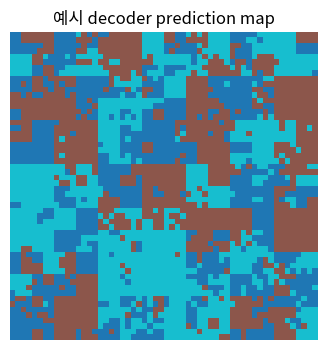

Python code for this plot:
import numpy as np
import matplotlib.font_manager as fm
import matplotlib.pyplot as plt

available_fonts = {f.name for f in fm.fontManager.ttflist}
for font_name in ['Malgun Gothic', 'AppleGothic', 'NanumGothic']:
    if font_name in available_fonts:
        plt.rcParams['font.family'] = font_name
        break
plt.rcParams['figure.figsize'] = (9, 4)
plt.rcParams['axes.unicode_minus'] = False
np.random.seed(42)

features = [
    np.random.normal(size=(56, 56, 64)),
    np.random.normal(size=(28, 28, 128)),
    np.random.normal(size=(14, 14, 320)),
    np.random.normal(size=(7, 7, 512)),
]
for i, f in enumerate(features, start=1):
    print(f'C{i}: {f.shape}')

decoder_dim = 32

def project_feature(feature, out_dim):
    h, w, c = feature.shape
    weight = np.random.normal(scale=0.1, size=(c, out_dim))
    return feature.reshape(-1, c) @ weight

projected = []
for f in features:
    h, w, c = f.shape
    p = project_feature(f, decoder_dim).reshape(h, w, decoder_dim)
    projected.append(p)

for i, p in enumerate(projected, start=1):
    print(f'projected C{i}: {p.shape}')

target_h, target_w = projected[0].shape[:2]

def upsample_to(feature, target_h, target_w):
    h, w, c = feature.shape
    scale_h = target_h // h
    scale_w = target_w // w
    return np.repeat(np.repeat(feature, scale_h, axis=0), scale_w, axis=1)

upsampled = [upsample_to(p, target_h, target_w) for p in projected]
for i, u in enumerate(upsampled, start=1):
    print(f'upsampled C{i}: {u.shape}')

concat_feature = np.concatenate(upsampled, axis=-1)
num_classes = 3
classifier = np.random.normal(scale=0.05, size=(concat_feature.shape[-1], num_classes))
logits = concat_feature.reshape(-1, concat_feature.shape[-1]) @ classifier
logits = logits.reshape(target_h, target_w, num_classes)
pred = logits.argmax(axis=-1)

print('concat feature:', concat_feature.shape)
print('segmentation logits:', logits.shape)
print('prediction map:', pred.shape)

plt.figure(figsize=(5, 4))
plt.imshow(pred, cmap='tab10')
plt.title('예시 decoder prediction map')
plt.axis('off')
plt.show()
